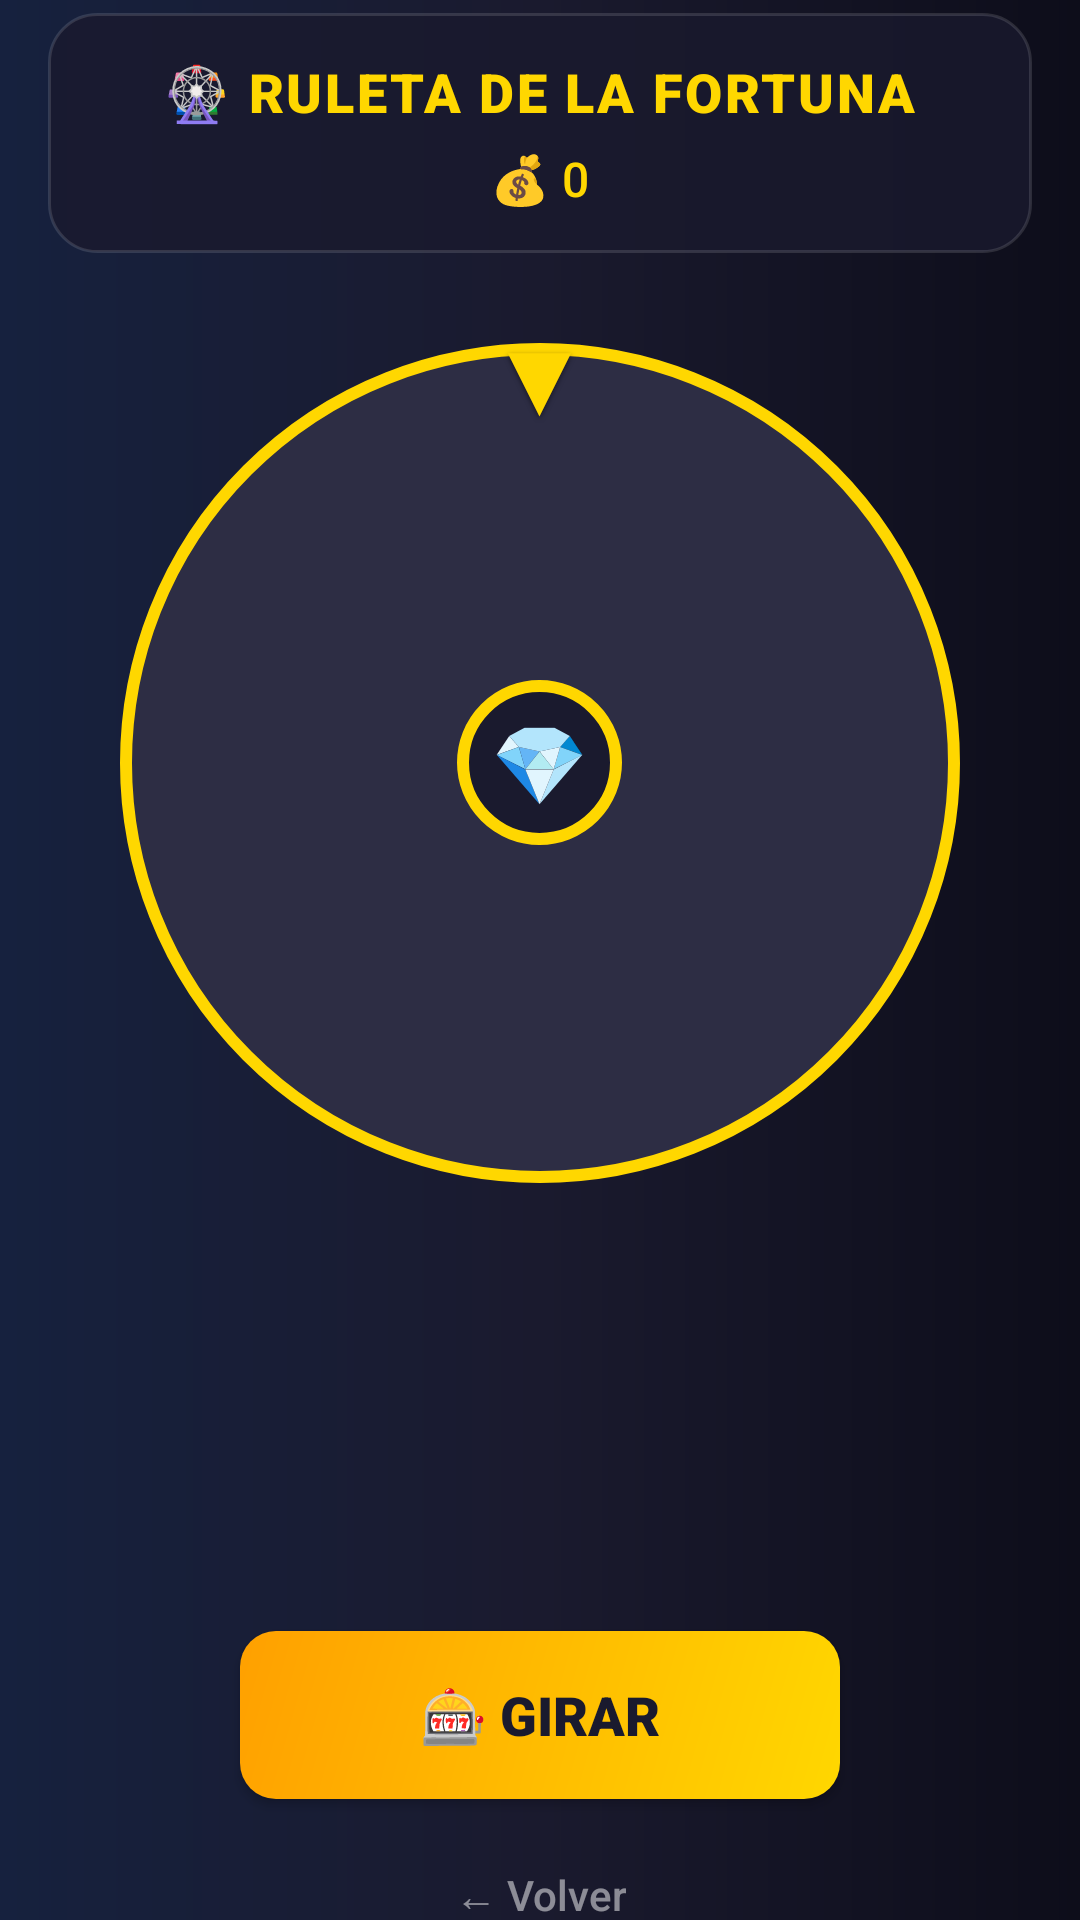

Reconstruct the res/layout file that produces this screen, plus the resources it refers to.
<!-- AndroidManifest.xml: application theme Theme.Juego -->
<!-- res/layout/activity_fortune_wheel_pro.xml -->
<?xml version="1.0" encoding="utf-8"?>
<LinearLayout xmlns:android="http://schemas.android.com/apk/res/android"
    android:layout_width="match_parent"
    android:layout_height="match_parent"
    android:background="@drawable/bg_garage_scene"
    android:gravity="center"
    android:orientation="vertical">

    
    <LinearLayout
        android:layout_width="match_parent"
        android:layout_height="wrap_content"
        android:layout_marginHorizontal="16dp"
        android:layout_marginTop="16dp"
        android:background="@drawable/card_glass"
        android:gravity="center"
        android:orientation="vertical"
        android:padding="14dp">

        <TextView
            android:layout_width="wrap_content"
            android:layout_height="wrap_content"
            android:fontFamily="sans-serif-black"
            android:letterSpacing="0.05"
            android:text="🎡 RULETA DE LA FORTUNA"
            android:textColor="#FFD700"
            android:textSize="18sp" />

        <TextView
            android:id="@+id/tvCoins"
            android:layout_width="wrap_content"
            android:layout_height="wrap_content"
            android:layout_marginTop="6dp"
            android:fontFamily="sans-serif-medium"
            android:text="💰 0"
            android:textColor="#FFD700"
            android:textSize="16sp" />
    </LinearLayout>

    
    <FrameLayout
        android:layout_width="300dp"
        android:layout_height="300dp"
        android:layout_marginTop="20dp">

        
        <ImageView
            android:id="@+id/wheelImage"
            android:layout_width="280dp"
            android:layout_height="280dp"
            android:layout_gravity="center"
            android:src="@drawable/fortune_wheel" />

        
        <TextView
            android:layout_width="wrap_content"
            android:layout_height="wrap_content"
            android:layout_gravity="top|center_horizontal"
            android:layout_marginTop="-5dp"
            android:text="▼"
            android:textColor="#FFD700"
            android:textSize="36sp"
            android:shadowColor="#80000000"
            android:shadowDx="0"
            android:shadowDy="2"
            android:shadowRadius="4" />

        
        <TextView
            android:layout_width="55dp"
            android:layout_height="55dp"
            android:layout_gravity="center"
            android:background="@drawable/wheel_center"
            android:gravity="center"
            android:text="💎"
            android:textSize="26sp" />
    </FrameLayout>

    
    <LinearLayout
        android:id="@+id/resultContainer"
        android:layout_width="match_parent"
        android:layout_height="wrap_content"
        android:layout_marginHorizontal="24dp"
        android:layout_marginTop="20dp"
        android:background="@drawable/card_glass"
        android:gravity="center"
        android:orientation="vertical"
        android:padding="16dp"
        android:visibility="invisible">

        <TextView
            android:id="@+id/tvResultTitle"
            android:layout_width="wrap_content"
            android:layout_height="wrap_content"
            android:fontFamily="sans-serif-black"
            android:text="🎉 ¡GANASTE!"
            android:textColor="#FFD700"
            android:textSize="24sp" />

        <TextView
            android:id="@+id/tvResultPrize"
            android:layout_width="wrap_content"
            android:layout_height="wrap_content"
            android:layout_marginTop="8dp"
            android:fontFamily="sans-serif-medium"
            android:gravity="center"
            android:text="💰 +10,000"
            android:textColor="#4CAF50"
            android:textSize="20sp" />
    </LinearLayout>

    
    <Button
        android:id="@+id/btnSpin"
        android:layout_width="200dp"
        android:layout_height="56dp"
        android:layout_marginTop="20dp"
        android:background="@drawable/btn_gold"
        android:fontFamily="sans-serif-black"
        android:text="🎰 GIRAR"
        android:textAllCaps="false"
        android:textColor="#1A1A2E"
        android:textSize="18sp" />

    
    <Button
        android:id="@+id/btnBack"
        android:layout_width="wrap_content"
        android:layout_height="40dp"
        android:layout_marginTop="12dp"
        android:background="@android:color/transparent"
        android:fontFamily="sans-serif-medium"
        android:paddingHorizontal="24dp"
        android:text="← Volver"
        android:textAllCaps="false"
        android:textColor="#80FFFFFF"
        android:textSize="14sp" />

</LinearLayout>
<!-- resources referenced by this layout -->
<resources>
  <!-- drawable bg_garage_scene (drawable) -->
  <?xml version="1.0" encoding="utf-8"?>
  <shape xmlns:android="http://schemas.android.com/apk/res/android"
      android:shape="rectangle">
      <gradient
          android:type="linear"
          android:angle="180"
          android:startColor="#0D0D1A"
          android:centerColor="#1A1A2E"
          android:endColor="#16213E" />
  </shape>
  <!-- drawable btn_gold (drawable) -->
  <?xml version="1.0" encoding="utf-8"?>
  <ripple xmlns:android="http://schemas.android.com/apk/res/android"
      android:color="#40FFFFFF">
      <item>
          <shape android:shape="rectangle">
              <gradient
                  android:type="linear"
                  android:angle="135"
                  android:startColor="#FFD700"
                  android:endColor="#FFA000" />
              <corners android:radius="12dp" />
          </shape>
      </item>
  </ripple>
  <!-- drawable card_glass (drawable) -->
  <?xml version="1.0" encoding="utf-8"?>
  <shape xmlns:android="http://schemas.android.com/apk/res/android"
      android:shape="rectangle">
      <solid android:color="#CC1A1A2E" />
      <corners android:radius="16dp" />
      <stroke
          android:width="1dp"
          android:color="#20FFFFFF" />
  </shape>
  <!-- drawable fortune_wheel (drawable) -->
  <?xml version="1.0" encoding="utf-8"?>
  <shape xmlns:android="http://schemas.android.com/apk/res/android"
      android:shape="oval">
      <solid android:color="#2D2D44" />
      <stroke
          android:width="4dp"
          android:color="#FFD700" />
  </shape>
  <!-- drawable wheel_center (drawable) -->
  <?xml version="1.0" encoding="utf-8"?>
  <shape xmlns:android="http://schemas.android.com/apk/res/android"
      android:shape="oval">
      <solid android:color="#1A1A2E" />
      <stroke
          android:width="4dp"
          android:color="#FFD700" />
      <size
          android:width="60dp"
          android:height="60dp" />
  </shape>
  <style name="Theme.Juego" parent="Base.Theme.Juego" />
  <style name="Base.Theme.Juego" parent="Theme.Material3.DayNight.NoActionBar">
          <item name="colorPrimary">@color/primary</item>
          <item name="colorPrimaryDark">@color/primary_dark</item>
          <item name="colorAccent">@color/secondary</item>
          <item name="android:windowBackground">@color/background_dark</item>
          <item name="android:statusBarColor">@color/background_dark</item>
          <item name="android:navigationBarColor">@color/background_dark</item>
      </style>
  <color name="primary">#6C63FF</color>
  <color name="primary_dark">#5A52D5</color>
  <color name="secondary">#00D9FF</color>
  <color name="background_dark">#0F0F1A</color>
</resources>
